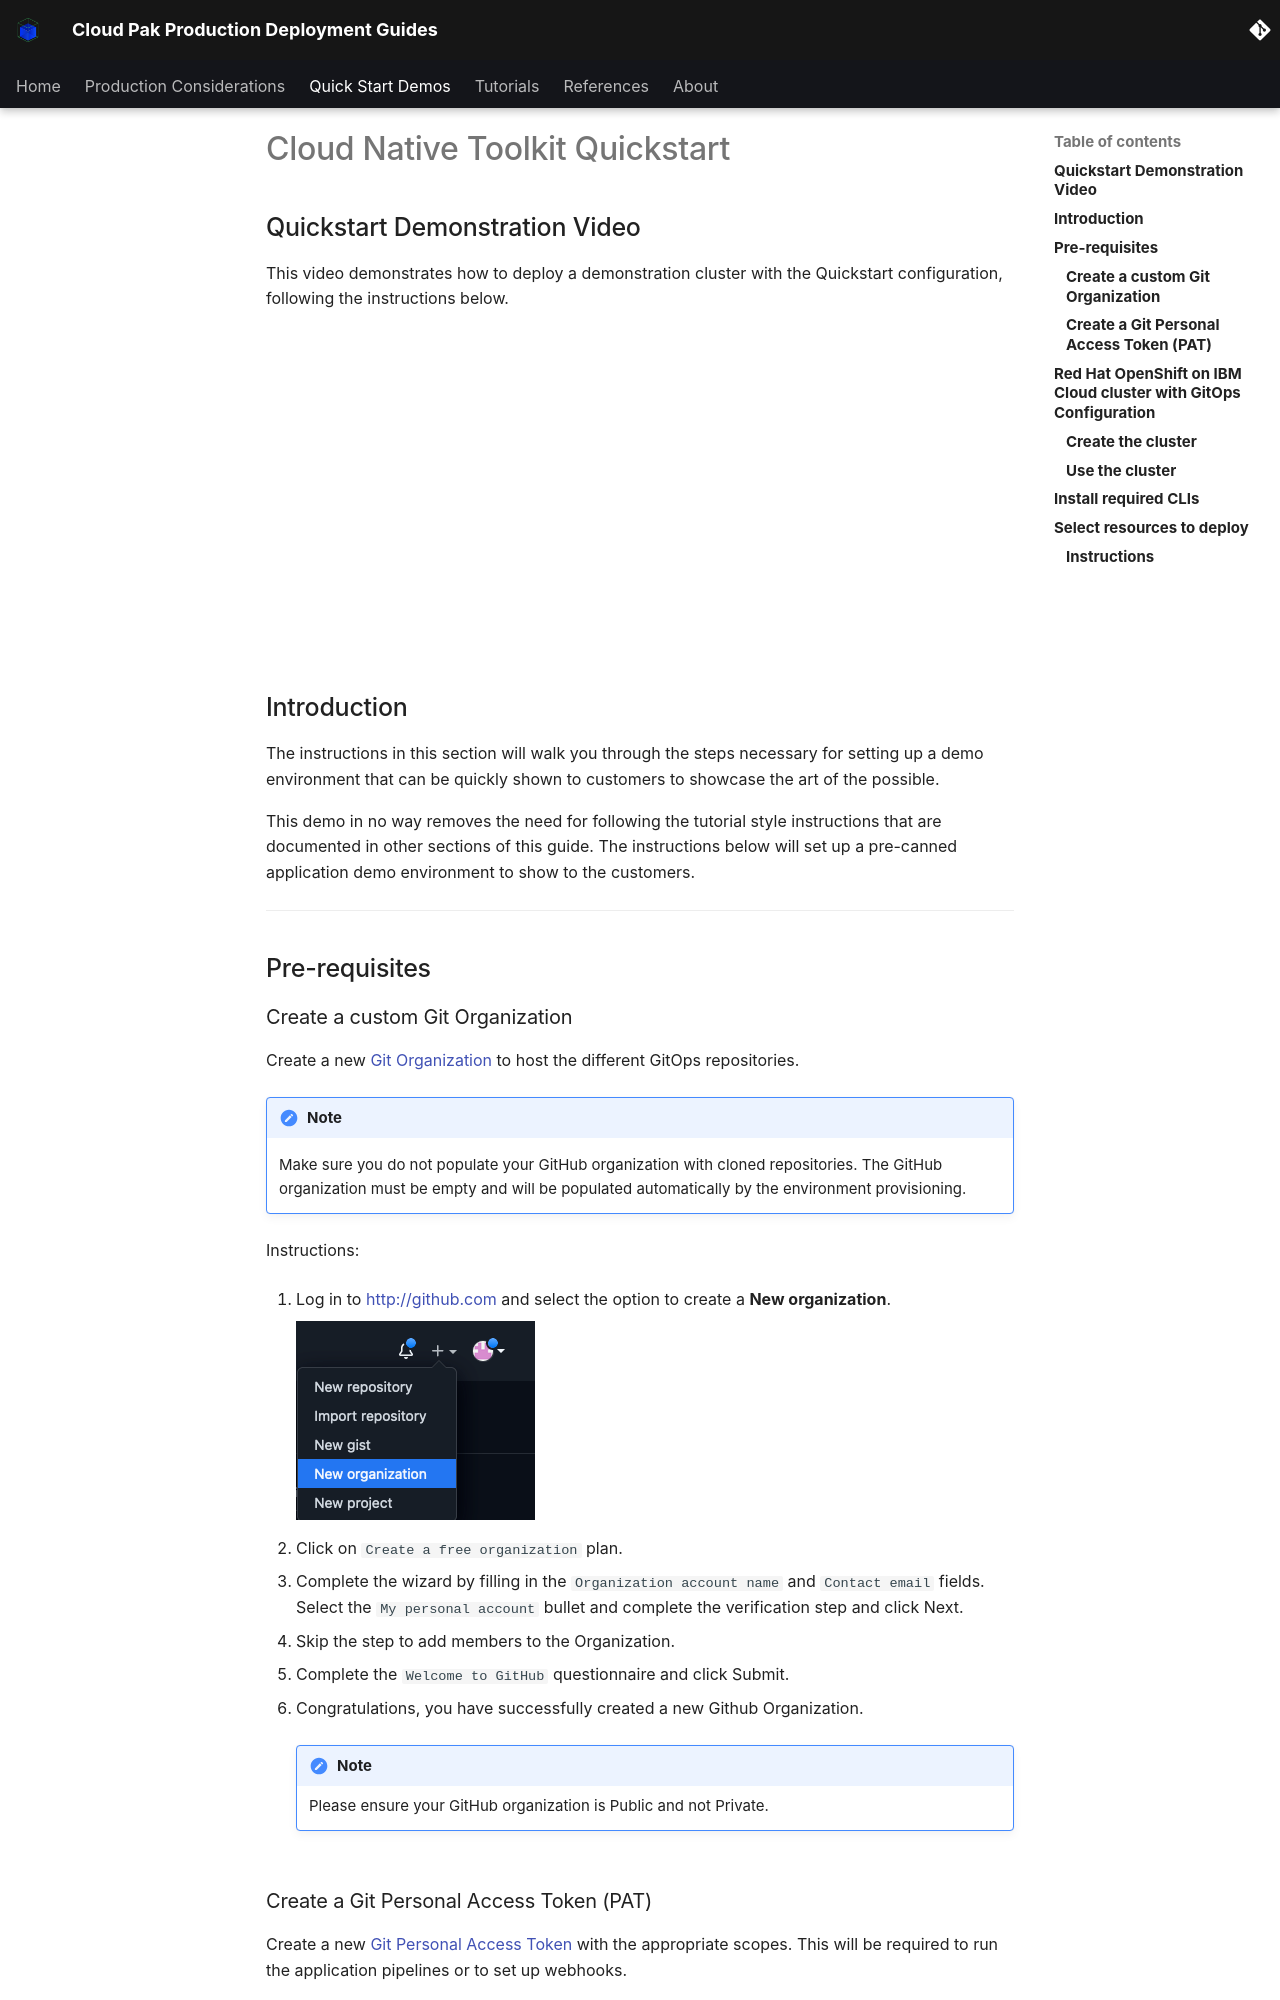

repository: ncolon/production-deployment-guides · page: quickstart/quickstart-cntk/index.html · generator: mkdocs

# Cloud Native Toolkit Quickstart

<!--- cSpell:ignore qube cntk autoplay allowfullscreen -->

## Quickstart Demonstration Video

This video demonstrates how to deploy a demonstration cluster with the Quickstart configuration, following the instructions below.

<div align="center"><iframe width="560" height="315" src="https://www.youtube.com/embed/ekVNdLOWyvg" title="YouTube video player" frameborder="0" allow="accelerometer; autoplay; clipboard-write; encrypted-media; gyroscope; picture-in-picture" allowfullscreen></iframe></div>


--8<-- "quickstart-overview.md"

---
